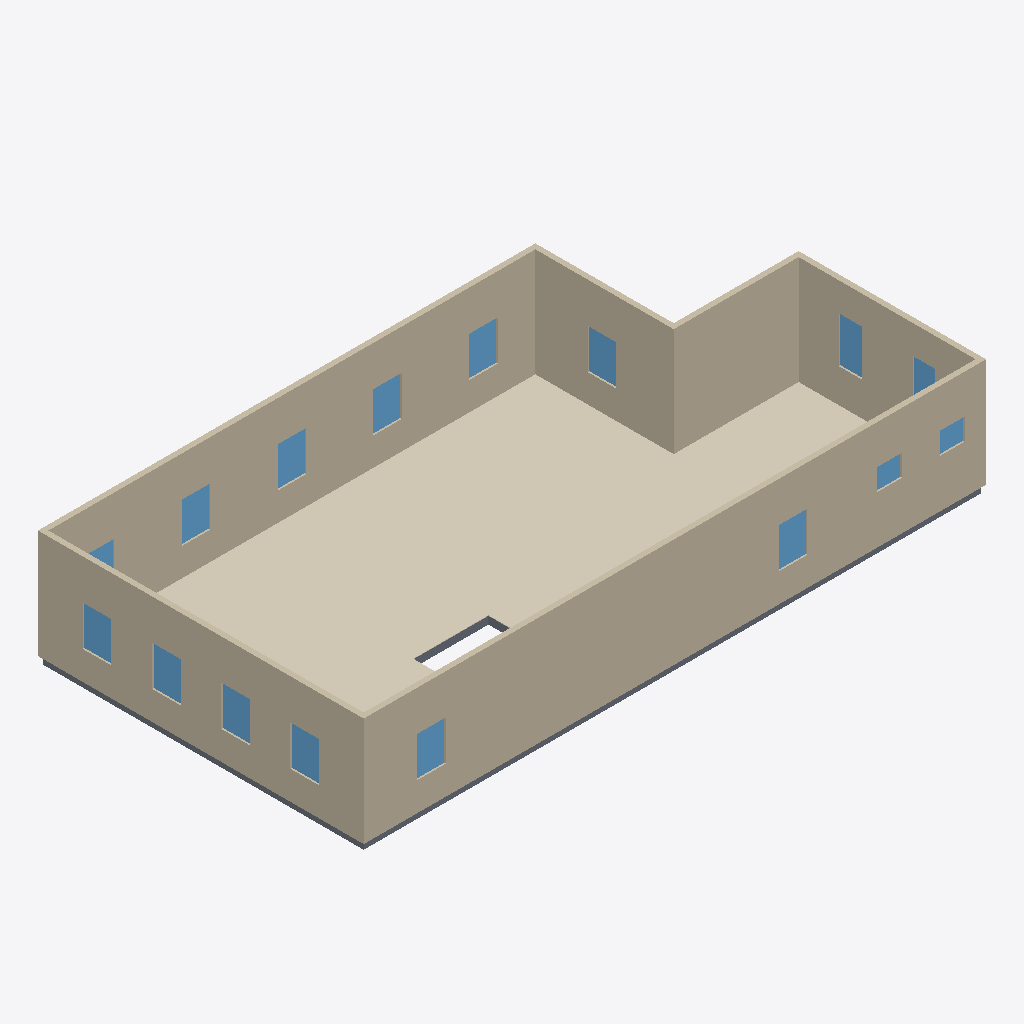
Isometric view of an IFC building model (IFC-SPF (STEP), schema IFC4, length unit metre), seen from the south-west, elements coloured by IFC class: 16 windows (light blue), 9 coverings (cream), 8 slabs (grey), 6 walls (beige).
Extent 16.6 m × 8.7 m × 3.1 m (x, y, z). Elements (46): 16 IfcWindow, 12 IfcCovering, 12 IfcSlab, 6 IfcWall.

HEADER;
FILE_DESCRIPTION(('ViewDefinition[DesignTransferView]'),'2;1');
FILE_NAME('/dev/null','2026-09-14T17:58:34+00:00',(''),(''),'IfcOpenShell 0.8.5','IfcOpenShell 0.8.5','Nobody');
FILE_SCHEMA(('IFC4'));
ENDSEC;
DATA;
#1=IFCPROJECT('2dHxYq8T1DWeUJryR$BWlq',$,'Eureka Residence',$,$,$,$,(#10),#5);
#12=IFCSITE('3_qawKWkX9Zhokeo8_eVo1',$,'Site',$,$,$,$,$,$,$,$,$,$,$);
#13=IFCBUILDING('0FEVH64jX6dB9UJrBttagR',$,'Eureka House',$,$,$,$,$,$,$,$,$);
#14=IFCBUILDINGSTOREY('3zXNbQnmr1gga4Vne6mg2T',$,'Second Floor',$,$,$,$,$,$,$);
#319=IFCWALL('3WZTXGoqTBQelH2eD6Q0AT',$,'Wall',$,$,#338,#328,$,$);
#359=IFCWALL('3WQdmIQyz2O8LQOn$6C2tk',$,'Wall',$,$,#378,#368,$,$);
#259=IFCWALL('0YVgsSEbvFtuP0I47qShA$',$,'Wall',$,$,#278,#268,$,$);
#1115=IFCCOVERING('0konvfebnFWBjiaAmZriBc',$,'Sitting Room - Hardwood Flooring',$,$,#1135,#1125,$,.FLOORING.);
#1178=IFCCOVERING('0z8aXx_lj32fS5W3pJ1ADR',$,'Foyer - Hardwood Flooring 1',$,$,#1198,#1188,$,.FLOORING.);
#279=IFCWALL('3Ghj56fob3HhFpr4xfyMtg',$,'Wall',$,$,#298,#288,$,$);
#339=IFCWALL('0M8yOv1yL7_8wAQ2mRZ_Ft',$,'Wall',$,$,#358,#348,$,$);
#299=IFCWALL('1lirGUQwz8jPKn3$NnP8mM',$,'Wall',$,$,#318,#308,$,$);
#1136=IFCCOVERING('2iPUlsF4j6NPH8Ujc6W5qi',$,'Dining Room - Hardwood Flooring',$,$,#1156,#1146,$,.FLOORING.);
#1220=IFCCOVERING('2FcSeAzYT0qgly0uLsoVZf',$,'Vestibule - Hardwood Flooring',$,$,#1240,#1230,$,.FLOORING.);
#1070=IFCCOVERING('0ej7bUWcn6hfDSRBZB2bmi',$,'Family Room - Hardwood Flooring',$,$,#1093,#1083,$,.FLOORING.);
#1286=IFCCOVERING('18KBIQfB965wDKAlmXkfrv',$,'Ext Vestibule - Tile Flooring',$,$,#1306,#1296,$,.FLOORING.);
#1265=IFCCOVERING('0HeZjExx92SwNWWxshScFs',$,'WC - Tile Flooring',$,$,#1285,#1275,$,.FLOORING.);
#1094=IFCCOVERING('2tJ2XKn6n9aPrR56phOd6a',$,'Kitchen - Hardwood Flooring',$,$,#1114,#1104,$,.FLOORING.);
#39=IFCSLAB('39e$iTGOPDwOi3u4XuQGE4',$,'Slab - Kitchen',$,$,#58,#48,$,.FLOOR.);
#1199=IFCCOVERING('0uIUQsbaz4dPDTzfPU4Nh8',$,'Foyer - Hardwood Flooring 3',$,$,#1219,#1209,$,.FLOORING.);
#489=IFCWINDOW('1b6eU86Ab8pR3OEeYTjxe9',$,'Upper - Window - Dining N1',$,$,#510,#499,$,1.0668000000000002,0.762,$,$,$);
#618=IFCWINDOW('2e9jp6Y35CAgaUE_nwPb6l',$,'Upper - West 1',$,$,#639,#628,$,1.0668000000000002,0.762,$,$,$);
#661=IFCWINDOW('1uDiGZtQHArPJjWW7myyfZ',$,'Upper - West 2',$,$,#682,#671,$,1.0668000000000002,0.762,$,$,$);
#790=IFCWINDOW('287bSJ6754gBcgpZwTuH8Q',$,'Upper - South E',$,$,#811,#800,$,1.0668000000000002,0.762,$,$,$);
#833=IFCWINDOW('2hYxEODST5rOQxsHqr85SJ',$,'Upper - South W',$,$,#854,#843,$,1.0668000000000002,0.762,$,$,$);
#400=IFCWINDOW('0zyx5J46L9y9J$MgYcLjH3',$,'Upper - Window - Sitting N1',$,$,#424,#413,$,1.0668000000000002,0.762,$,$,$);
#446=IFCWINDOW('1kAhUuW81349u0bSpvTl89',$,'Upper - Window - Sitting N2',$,$,#467,#456,$,1.0668000000000002,0.762,$,$,$);
#575=IFCWINDOW('1caPkXSuL7Tum1wPAZoNDV',$,'Upper - Front Door',$,$,#596,#585,$,1.0668000000000002,0.762,$,$,$);
#704=IFCWINDOW('083DsZj8fDS8aXNTDJvUFY',$,'Upper - West 3',$,$,#725,#714,$,1.0668000000000002,0.762,$,$,$);
#747=IFCWINDOW('3Tq$LnQ7v0AOIzegBKNnTS',$,'Upper - West 4',$,$,#768,#757,$,1.0668000000000002,0.762,$,$,$);
#876=IFCWINDOW('2ANKeqspLFdhXIQy8U0w2z',$,'Upper - East',$,$,#897,#886,$,1.0668000000000002,0.762,$,$,$);
#962=IFCWINDOW('2HnNkSK3bAA8fCEXWyLGyN',$,'Upper - Ext east 2',$,$,#983,#972,$,1.2191999999999998,0.6096,$,$,$);
#18=IFCSLAB('1ks_RqqAX3SOpmVf6aOL0R',$,'Slab - Family Room',$,$,#38,#27,$,.FLOOR.);
#79=IFCSLAB('1Pf9ACKqf5z9K9UJQNpAo2',$,'Slab - Dining Room',$,$,#98,#88,$,.FLOOR.);
#99=IFCSLAB('0JC3KZpPX2I8F4uSkSL_08',$,'Slab - Foyer',$,$,#118,#108,$,.FLOOR.);
#119=IFCSLAB('3zxc1PRD54r9kfPR1ABjaa',$,'Slab - Foyer',$,$,#138,#128,$,.FLOOR.);
#919=IFCWINDOW('0_EV30g5bE7wqhKA8JutLU',$,'Upper - Ext east 1',$,$,#940,#929,$,1.2191999999999998,0.6096,$,$,$);
#1005=IFCWINDOW('2IO5nZTNPFDeOZi4LQ1hdr',$,'Upper - Ext south 1',$,$,#1026,#1015,$,0.5791199999999999,0.6605016,$,$,$);
#1048=IFCWINDOW('0MAm7OHtL3exy_dfxy8eEO',$,'Upper - Ext south 2',$,$,#1069,#1058,$,0.5791199999999999,0.6605016,$,$,$);
#179=IFCSLAB('0pEonxyyP7IxtK2DxLcuwF',$,'Slab - Ext Bath',$,$,#198,#188,$,.FLOOR.);
#239=IFCSLAB('2dRmhZWaX1IBR476O4qOou',$,'Slab - Ext Laundry',$,$,#258,#248,$,.FLOOR.);
#532=IFCWINDOW('1ElAaq3OX6KBW_c$60Hzap',$,'Upper - Window - Dining N2',$,$,#553,#542,$,1.0668000000000002,0.762,$,$,$);
#139=IFCSLAB('00iG7LbHLC$huu1PGPILYJ',$,'Slab - Foyer',$,$,#158,#148,$,.FLOOR.);
ENDSEC;
